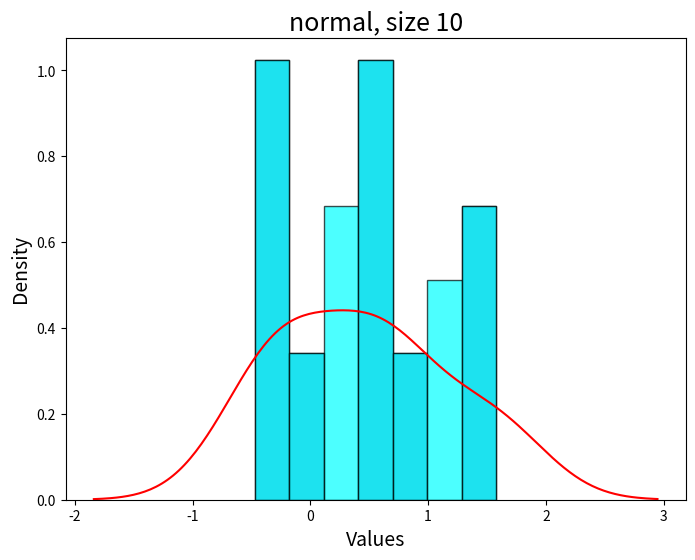
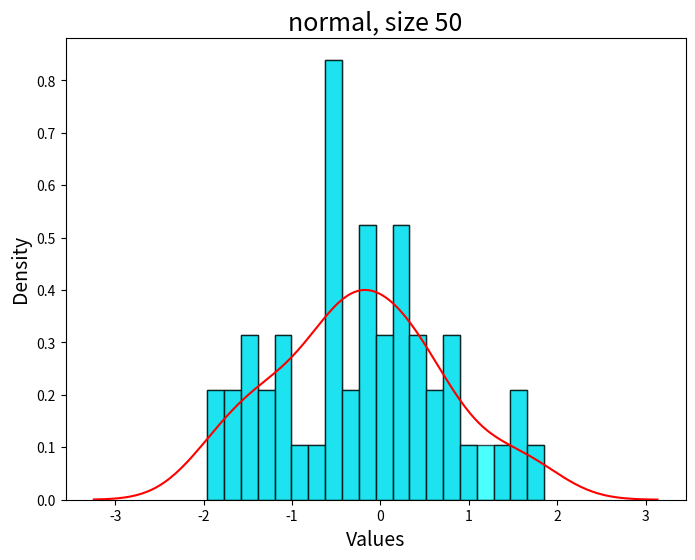
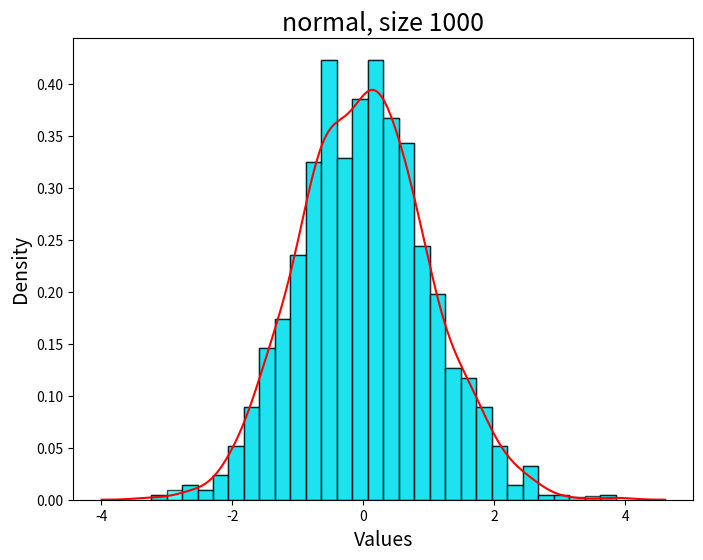
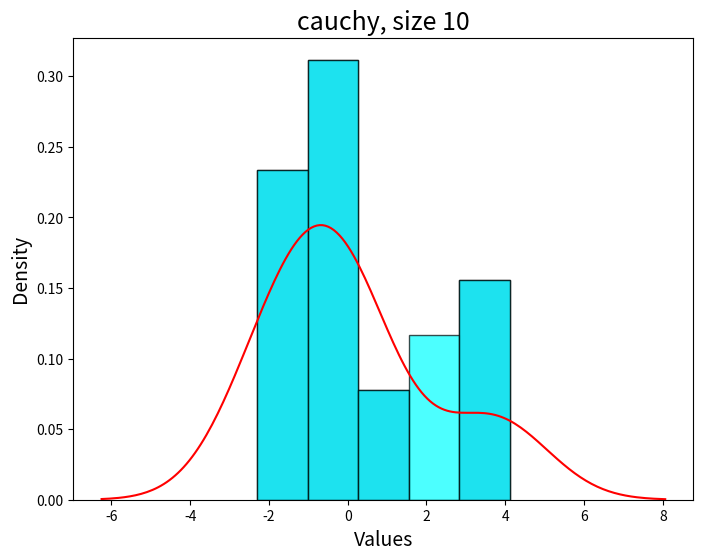
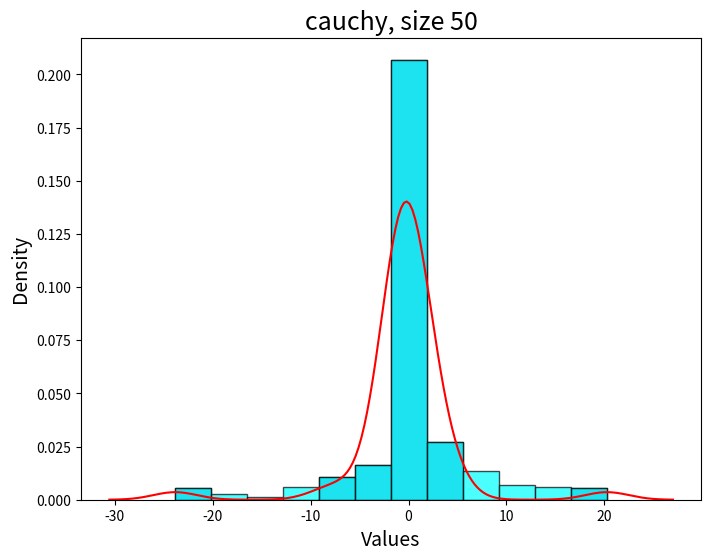
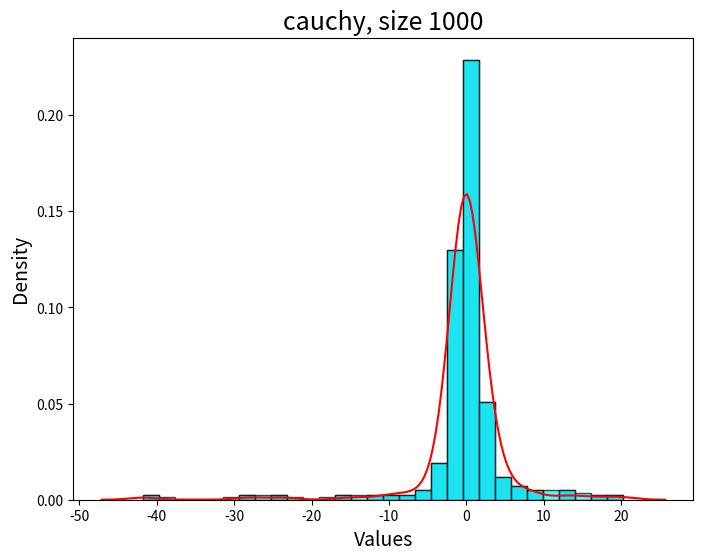
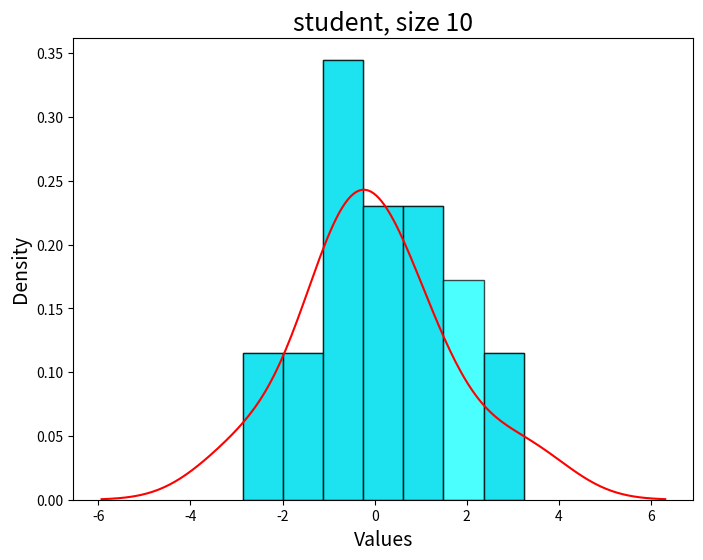
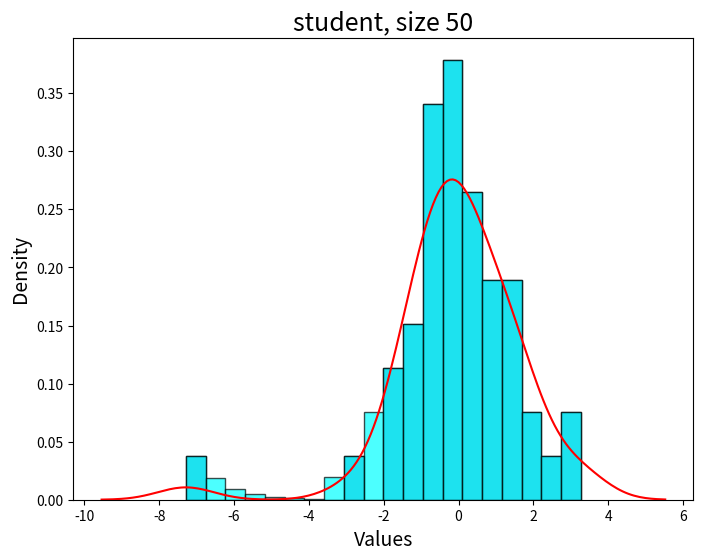
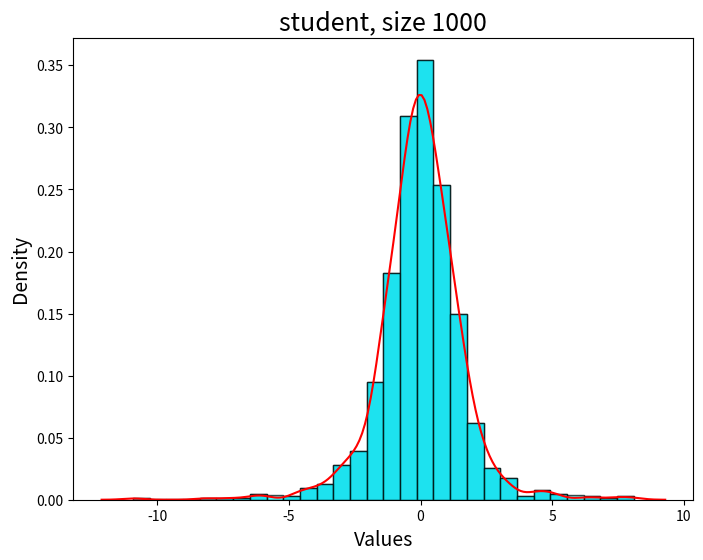
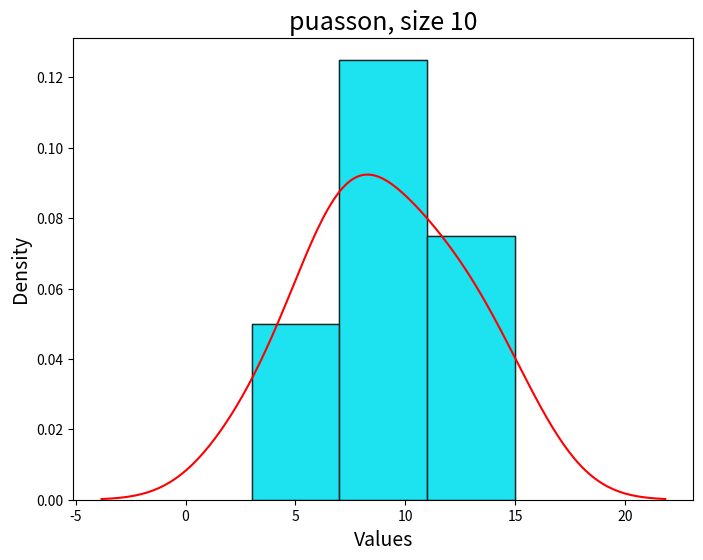
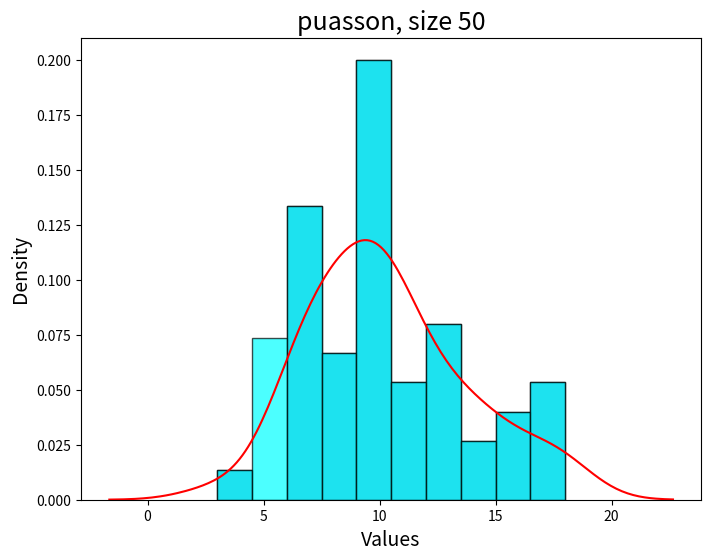
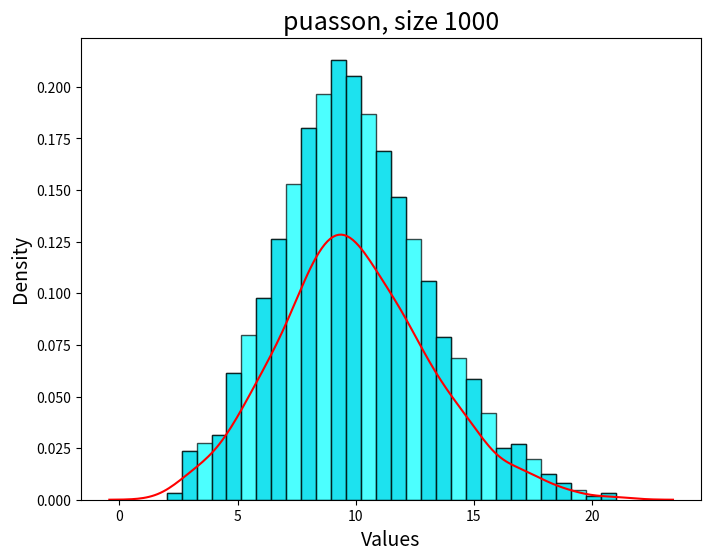
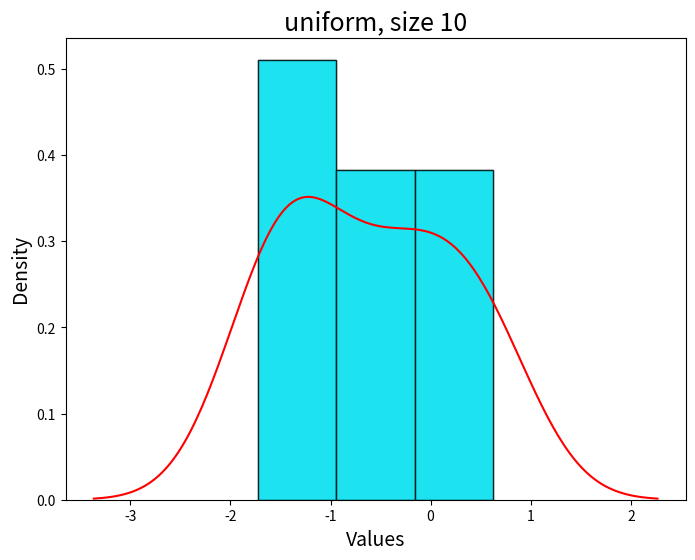
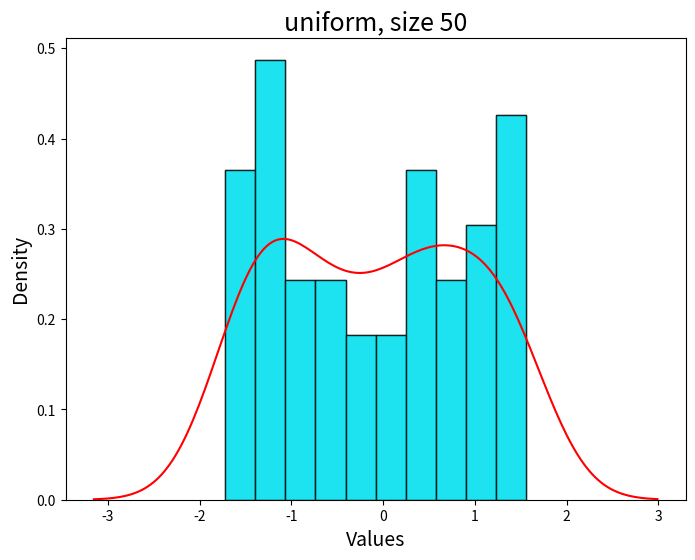
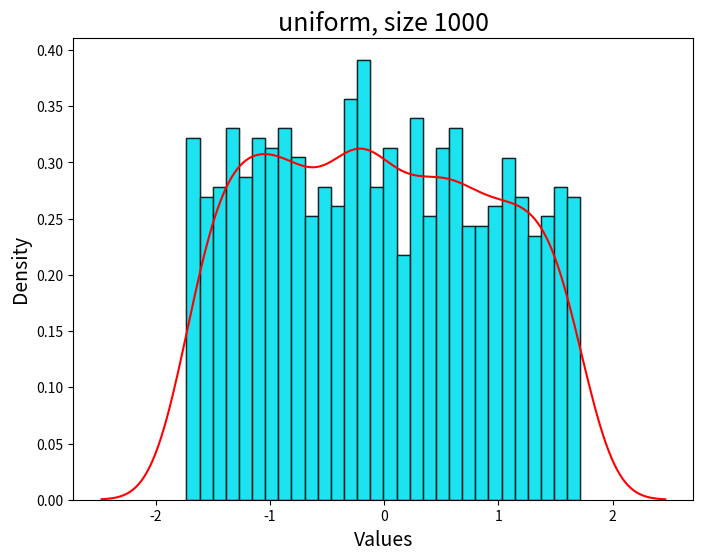

Source code (Python) for these figures, in order:
import matplotlib.pyplot as plt
import seaborn as sns
import numpy as np
import math
np.random.seed(42)

normal = np.random.standard_normal(900)
cauchy = np.random.standard_cauchy(201)
student = np.random.standard_t(df=3, size=1001)
poisson = np.random.poisson(10, size=1001)
uniform = np.random.uniform(-(math.sqrt(3)), math.sqrt(3), 1001)

array_of_powers = [10, 50, 1000]

array_of_intervals_normal = [7, 20, 30]
array_of_intervals_cauchy = [5, 12, 30]
array_of_intervals_student = [7, 20, 30]
array_of_intervals_poisson = [3, 10, 30]
array_of_intervals_uniform = [3, 10, 30]

arr_intervals = [array_of_intervals_normal, array_of_intervals_cauchy, array_of_intervals_student, array_of_intervals_poisson, array_of_intervals_uniform]
array_of_distributions = [normal, cauchy, student, poisson, uniform]
names = ["normal", "cauchy", "student", "puasson", "uniform"]

for distribution, name, intervals in zip(array_of_distributions, names, arr_intervals):
    for power, interval in zip(array_of_powers, intervals):
        # Создаем гистограмму с заполненными столбцами
        plt.figure(figsize=(8, 6))
        bin_values, bin_edges, _ = plt.hist(distribution[:power], bins=interval, density=True, alpha=0.7, edgecolor='black')
        # Замена пустых столбцов на столбцы с высотой 1
        for i in range(len(bin_values)):
            if bin_values[i] == 0:
                bin_values[i] = (bin_values[i - 1] + bin_values[i + 1]) / 2
        # Рисуем заполненные столбцы
        plt.bar(bin_edges[:-1], bin_values, width=np.diff(bin_edges), align='edge', alpha=0.7, edgecolor='black', color='cyan')
        # Добавляем график аппроксимации
        sns.kdeplot(distribution[:power], color='red')
        plt.title(f'{name}, size {power}', fontsize=18)
        plt.xlabel('Values', fontsize=14)
        plt.ylabel('Density', fontsize=14)
        plt.savefig(f'{name}, size {power}')